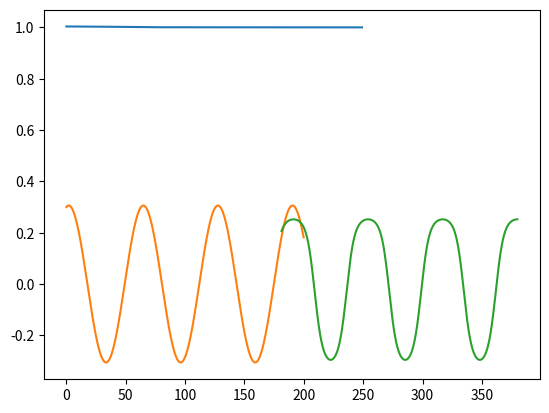

Write the Python code that produced this figure.
from matplotlib import pyplot as plt
import numpy as np
from scipy.special import expit


f = lambda x: 0.3 * np.cos(0.1 * x) + 0.06 * np.sin(0.1 * x)

def normalize_data(data, min_val, max_val):
    min_data = np.min(data)
    max_data = np.max(data)
    normalized_data = (data - min_data) / (max_data - min_data) * (max_val - min_val) + min_val
    return normalized_data

ERROR = []

class Network:
    def __init__(self, input_size, hidden_size, output_size, learning_rate=0.003):
        self.input_size = input_size
        self.hidden_size = hidden_size
        self.output_size = output_size
        self.learning_rate = learning_rate
        self.E = 0

        self.weights_input_hidden = np.random.randn(self.input_size, self.hidden_size)
        self.bias_hidden = np.zeros((1, self.hidden_size))
        self.weights_hidden_output = np.random.randn(self.hidden_size, self.output_size)
        self.bias_output = np.zeros((1, self.output_size))

    def sigmoid(self, x):
        return (1 / (1 + expit(-x)))

    def sigmoid_derivative(self, x):
        return x * (1 - x)

    def forward(self, inputs):
        self.hidden_input = np.dot(inputs, self.weights_input_hidden) + self.bias_hidden
        self.hidden_output = self.sigmoid(self.hidden_input)
        self.output = np.dot(self.hidden_output, self.weights_hidden_output) + self.bias_output
        return self.output

    def backward(self, inputs, target, output):
        for i in range(len(target)):
            error = target[i] - output[i]
            self.E += np.sum(error**2)

            delta_hidden = error.dot(self.weights_hidden_output.T) * self.sigmoid_derivative(np.array([self.hidden_output[i]]))

            adaptive_learning_rate = self.learning_rate / (1 + np.sum(np.square(delta_hidden)))


            self.weights_hidden_output += np.array([self.hidden_output[i]]).T.dot(np.array([error])) * adaptive_learning_rate
            self.bias_output += np.sum(error, axis=0, keepdims=True) * adaptive_learning_rate
            self.weights_input_hidden += np.array([inputs[i]]).T.dot(delta_hidden) * adaptive_learning_rate
            self.bias_hidden += np.sum(delta_hidden, axis=0, keepdims=True) * adaptive_learning_rate

    def train(self, inputs, targets, epochs, batch_size=10):
        for epoch in range(epochs):
            for i in range(0, len(inputs), batch_size):
                batch_inputs = inputs[i:i+batch_size]
                batch_targets = targets[i:i+batch_size]

                output = self.forward(batch_inputs)
                self.backward(batch_inputs, batch_targets, output)

            self.E **= (1/len(inputs))
            ERROR.append(self.E)
            self.E = 0

    def predict(self, inputs):
        output = self.forward(inputs)
        result = [el[0] for el in output]
        # return normalize_data(result, -0.3, 0.3)
        return result

def get_train_data(all_points, input_size):
    result_X = [all_points[i:i+input_size] for i in range(len(all_points) - input_size)]
    result_Y = [all_points[i] for i in range(input_size, len(all_points), 1)]
    return np.array(result_X), np.array(result_Y)

input_size = 6
hidden_size = 2
output_size = 1

all_train_points = f(np.arange(0, 200, 0.2))
all_test_points = f(np.arange(180, 380, 0.2))
X_train, Y_train = get_train_data(all_train_points, input_size)
X_test, Y_test = get_train_data(all_test_points, input_size)

NN = Network(input_size, hidden_size, output_size)
NN.train(X_train, Y_train, 250, batch_size=10)
plt.plot(range(len(ERROR)), ERROR)
plt.show()

predicted = NN.predict(X_test)

plt.plot(np.arange(0, 200, 0.2), all_train_points)
plt.plot(np.arange(181.2, 380, 0.2), predicted)
plt.show()